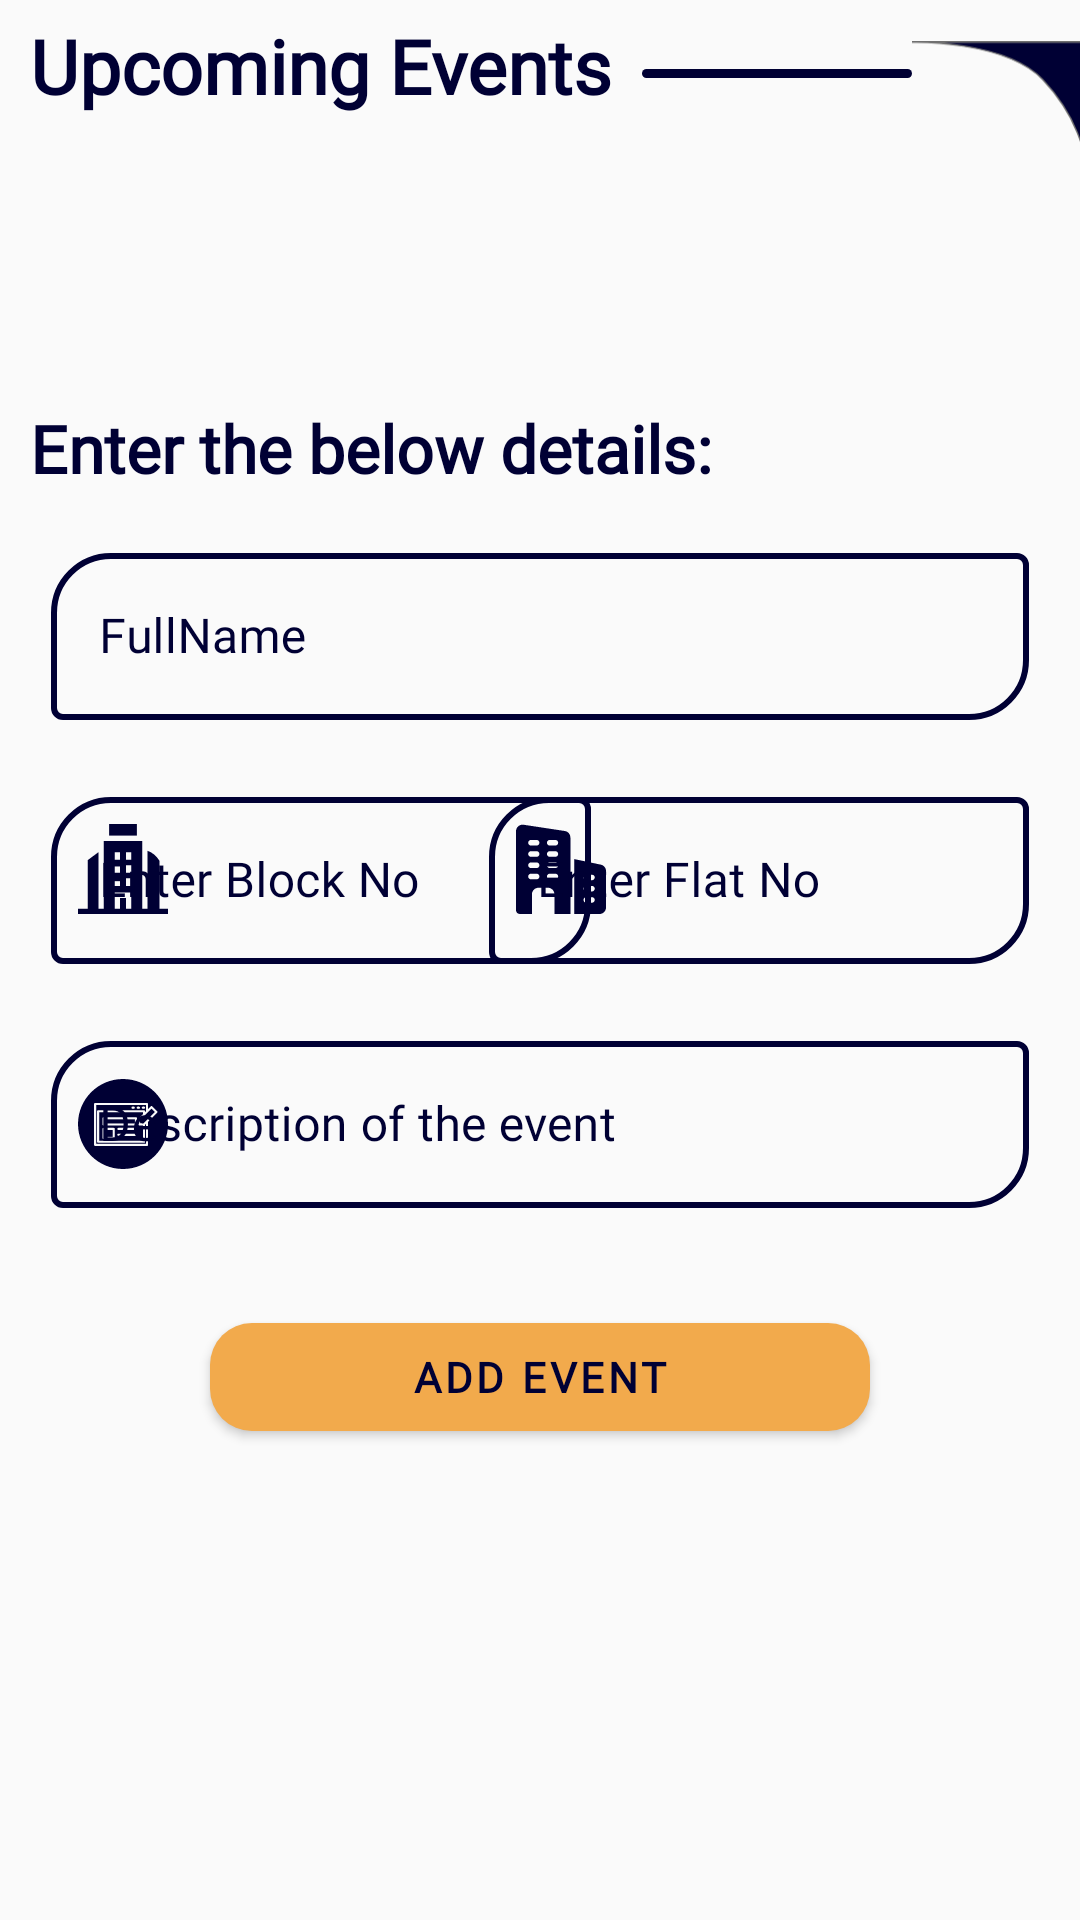

Produce the Android XML layout that renders to this screen, including the resource entries it uses.
<!-- AndroidManifest.xml: application theme AppTheme -->
<!-- res/layout/activity_upcoming_events_1.xml -->
<?xml version="1.0" encoding="utf-8"?>
<androidx.constraintlayout.widget.ConstraintLayout
    android:id="@+id/container"
    xmlns:android="http://schemas.android.com/apk/res/android"
    xmlns:app="http://schemas.android.com/apk/res-auto"
    xmlns:tools="http://schemas.android.com/tools"
    android:layout_width="match_parent"
    android:layout_height="match_parent"
    tools:context=".UpcomingEvents_1"
    android:theme="@style/NewTheme">

    <LinearLayout
        android:id="@+id/linLayout"
        android:orientation="horizontal"
        app:layout_constraintTop_toTopOf="parent"
        app:layout_constraintStart_toStartOf="parent"
        android:layout_width="wrap_content"
        android:layout_height="wrap_content"
        android:background="@color/transparent">

        <TextView
            android:layout_width="wrap_content"
            android:layout_height="wrap_content"
            android:id="@+id/dashBoard"
            android:text="Upcoming Events"
            android:layout_marginTop="5dp"
            android:layout_marginStart="10dp"
            android:textSize="25sp"
            android:textColor="@color/colorPrimaryDark"
            android:textStyle="bold"
            android:fontFamily="@font/arima_madurai_black"
            tools:ignore="HardcodedText" />

        <View
            android:layout_width="90dp"
            android:layout_height="3dp"
            android:background="@drawable/viewline"
            android:id="@+id/view"
            android:layout_marginTop="23dp"
            android:layout_marginStart="10dp"/>

        <ImageView
            android:id="@+id/corner_img"
            android:layout_width="wrap_content"
            android:layout_height="wrap_content"
            android:src="@drawable/corner_img"
            android:layout_marginTop="-09dp"
            android:layout_marginEnd="-2dp"
            tools:ignore="ContentDescription" />

    </LinearLayout>

    <TextView
        android:layout_width="wrap_content"
        android:layout_height="wrap_content"
        android:id="@+id/desc"
        android:text="Enter the below details:"
        android:layout_marginTop="60dp"
        android:layout_marginStart="10dp"
        app:layout_constraintTop_toBottomOf="@id/linLayout"
        app:layout_constraintStart_toStartOf="parent"
        android:textSize="22sp"
        android:textColor="@color/colorPrimaryDark"
        android:textStyle="bold"
        android:fontFamily="@font/poppins"
        tools:ignore="HardcodedText" />

    <com.google.android.material.textfield.TextInputLayout
        android:id="@+id/fullname"
        style="@style/Widget.MaterialComponents.TextInputLayout.OutlinedBox"
        android:layout_width="match_parent"
        android:layout_height="wrap_content"
        android:layout_marginStart="12dp"
        android:layout_marginTop="15dp"
        android:layout_marginEnd="12dp"
        android:hint="FullName"
        android:paddingStart="5dp"
        android:paddingEnd="5dp"
        android:textColorHint="@color/colorPrimaryDark"
        app:boxCornerRadiusBottomEnd="20dp"
        app:boxCornerRadiusTopStart="20dp"
        app:boxStrokeColor="@color/colorPrimaryDark"
        app:boxStrokeWidth="2dp"
        app:counterTextColor="@color/blackLogin"
        app:errorEnabled="true"
        app:hintTextColor="@color/colorPrimaryDark"
        app:layout_constraintTop_toBottomOf="@id/desc"
        app:startIconDrawable="@drawable/fullname"
        app:startIconTint="@color/colorPrimaryDark"
        tools:ignore="HardcodedText">

        <com.google.android.material.textfield.TextInputEditText
            android:id="@+id/edt1"
            android:layout_width="match_parent"
            android:layout_height="wrap_content"
            android:fontFamily="@font/poppins"
            android:inputType="text"
            android:textColor="@color/colorPrimaryDark" />

    </com.google.android.material.textfield.TextInputLayout>

    <com.google.android.material.textfield.TextInputLayout
        android:id="@+id/blockNo"
        android:layout_width="190dp"
        app:layout_constraintStart_toStartOf="parent"
        android:layout_height="wrap_content"
        android:textColorHint="@color/colorPrimaryDark"
        app:hintTextColor="@color/colorPrimaryDark"
        app:errorEnabled="true"
        app:boxStrokeColor="@color/colorPrimaryDark"
        android:hint="Enter Block No"
        app:boxStrokeWidth="2dp"
        android:layout_marginStart="12dp"
        android:layout_marginEnd="12dp"
        android:paddingStart="5dp"
        android:paddingEnd="5dp"
        app:boxCornerRadiusTopStart="20dp"
        app:layout_constraintTop_toBottomOf="@id/fullname"
        app:boxCornerRadiusBottomEnd="20dp"
        app:startIconDrawable="@drawable/block_no"
        app:startIconTint="@color/colorPrimaryDark"
        style="@style/Widget.MaterialComponents.TextInputLayout.OutlinedBox"
        tools:ignore="HardcodedText">

        <com.google.android.material.textfield.TextInputEditText
            android:id="@+id/edt2"
            android:layout_width="180dp"
            android:layout_height="wrap_content"
            android:fontFamily="@font/poppins"
            android:inputType="text"
            android:textColor="@color/colorPrimaryDark" />

    </com.google.android.material.textfield.TextInputLayout>

    <com.google.android.material.textfield.TextInputLayout
        android:id="@+id/flatNo"
        android:layout_width="190dp"
        android:layout_height="wrap_content"
        android:textColorHint="@color/colorPrimaryDark"
        app:hintTextColor="@color/colorPrimaryDark"
        app:errorEnabled="true"
        app:boxStrokeColor="@color/colorPrimaryDark"
        android:hint="Enter Flat No"
        app:boxStrokeWidth="2dp"
        android:layout_marginStart="12dp"
        android:layout_marginEnd="12dp"
        android:paddingStart="5dp"
        android:paddingEnd="5dp"
        app:layout_constraintEnd_toEndOf="parent"
        app:boxCornerRadiusTopStart="20dp"
        app:boxCornerRadiusBottomEnd="20dp"
        app:startIconDrawable="@drawable/flat_no"
        app:startIconTint="@color/colorPrimaryDark"
        app:layout_constraintTop_toBottomOf="@id/fullname"
        style="@style/Widget.MaterialComponents.TextInputLayout.OutlinedBox"
        tools:ignore="HardcodedText">

        <com.google.android.material.textfield.TextInputEditText
            android:id="@+id/edt3"
            android:layout_width="180dp"
            android:layout_height="wrap_content"
            android:fontFamily="@font/poppins"
            android:inputType="text"
            android:textColor="@color/colorPrimaryDark" />

    </com.google.android.material.textfield.TextInputLayout>

    <com.google.android.material.textfield.TextInputLayout
        android:id="@+id/description"
        style="@style/Widget.MaterialComponents.TextInputLayout.OutlinedBox"
        android:layout_width="match_parent"
        android:layout_height="wrap_content"
        android:layout_marginStart="12dp"
        android:layout_marginEnd="12dp"
        android:hint="Description of the event"
        android:paddingStart="5dp"
        android:paddingEnd="5dp"
        android:textColorHint="@color/colorPrimaryDark"
        app:boxCornerRadiusBottomEnd="20dp"
        app:boxCornerRadiusTopStart="20dp"
        app:boxStrokeColor="@color/colorPrimaryDark"
        app:boxStrokeWidth="2dp"
        app:counterTextColor="@color/blackLogin"
        app:errorEnabled="true"
        app:hintTextColor="@color/colorPrimaryDark"
        app:layout_constraintTop_toBottomOf="@id/blockNo"
        app:startIconDrawable="@drawable/desc"
        app:startIconTint="@color/colorPrimaryDark"
        tools:ignore="HardcodedText">

        <com.google.android.material.textfield.TextInputEditText
            android:id="@+id/edt4"
            android:layout_width="match_parent"
            android:layout_height="wrap_content"
            android:fontFamily="@font/poppins"
            android:inputType="textMultiLine"
            android:textColor="@color/colorPrimaryDark" />

    </com.google.android.material.textfield.TextInputLayout>

    <com.google.android.material.button.MaterialButton
        android:id="@+id/add_details"
        android:layout_width="match_parent"
        android:layout_height="wrap_content"
        android:layout_marginStart="70dp"
        android:layout_marginTop="12dp"
        android:layout_marginEnd="70dp"
        android:fontFamily="@font/poppins_medium"
        android:text="Add Event"
        android:textColor="@color/colorPrimaryDark"
        android:textStyle="bold"
        app:backgroundTint="@color/orange"
        app:layout_constraintTop_toBottomOf="@id/description"
        app:layout_constraintStart_toStartOf="parent"
        app:layout_constraintEnd_toEndOf="parent"
        app:cornerRadius="14dp"
        app:elevation="15dp"
        tools:ignore="HardcodedText" />

</androidx.constraintlayout.widget.ConstraintLayout>
<!-- resources referenced by this layout -->
<resources>
  <color name="blackLogin">#000000</color>
  <color name="colorPrimaryDark">#000034</color>
  <color name="orange">#F2AA4C</color>
  <color name="transparent">#00000000</color>
  <!-- drawable block_no (drawable) -->
  <vector android:height="30dp" android:viewportHeight="512"
      android:viewportWidth="512" android:width="30dp" xmlns:android="http://schemas.android.com/apk/res/android">
      <path android:fillColor="#FF000000" android:pathData="m177,0h158v66h-158zM177,0"/>
      <path android:fillColor="#FF000000" android:pathData="m512,482h-49v-272.82l-2.137,-3.566c-15.066,-25.109 -38.523,-43.816 -65.508,-53.406v329.793h-30v-386h-218.711v386h-30v-321.934l-61.625,45.715v276.219h-55.02v30h512zM239,420.332v61.668h-30v-91.668h94v91.668h-30v-61.668zM239,309.332v42.668h-30v-42.668zM209,277.332v-42.668h30v42.668zM303,202.668h-30v-42.668h30zM303,234.668v42.668h-30v-42.668zM273,309.332h30v42.668h-30zM239,160v42.668h-30v-42.668zM239,160"/>
  </vector>
  <!-- drawable corner_img (drawable) -->
  <vector android:height="83.248665dp" android:viewportHeight="83.252"
      android:viewportWidth="124.905" android:width="124.9dp" xmlns:android="http://schemas.android.com/apk/res/android">
      <path android:fillColor="#000034"
          android:pathData="M0.01,0.534s67.509,-1.4 94.323,27.031S124.404,83.192 124.404,83.192L124.404,0.534Z"
          android:strokeColor="#707070" android:strokeWidth="1"/>
  </vector>
  <!-- drawable desc: vector/xml drawable (drawable, 2454 chars, omitted) -->
  <!-- drawable flat_no: vector/xml drawable (drawable, 2069 chars, omitted) -->
  <!-- drawable viewline (drawable) -->
  <?xml version="1.0" encoding="utf-8"?>
  <shape xmlns:android="http://schemas.android.com/apk/res/android"
      android:shape="rectangle">
  
      <solid
          android:color="#000034"/>
  
      <corners
          android:radius="40dp"/>
  
  </shape>
  <style name="NewTheme" parent="Theme.MaterialComponents.Light.NoActionBar">
          
          <item name="colorPrimary">@color/colorPrimary</item>
          <item name="colorPrimaryDark">@color/colorPrimaryDark</item>
          <item name="colorAccent">@color/colorAccent</item>
      </style>
  <style name="AppTheme" parent="Theme.AppCompat.Light.NoActionBar">
          
          <item name="colorPrimary">@color/colorPrimary</item>
          <item name="colorPrimaryDark">@color/colorPrimaryDark</item>
          <item name="colorAccent">@color/colorAccent</item>
      </style>
  <color name="colorPrimary">#111d5e</color>
  <color name="colorAccent">#45448c</color>
</resources>
